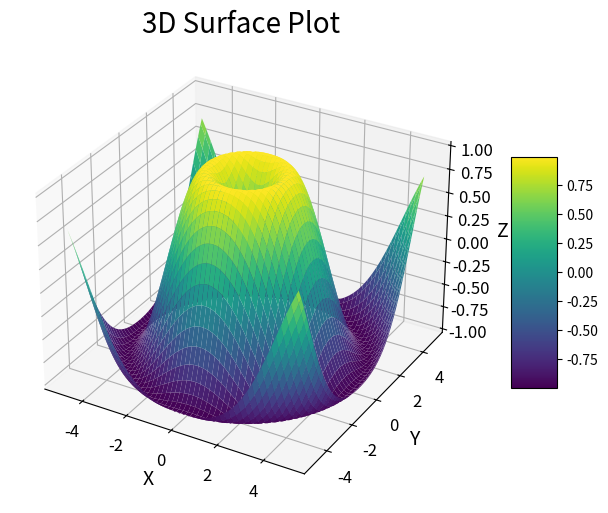

Python code for this plot:
import numpy as np
import matplotlib.pyplot as plt
from mpl_toolkits.mplot3d import Axes3D

# Generate data for the surface plot
x = np.linspace(-5, 5, 100)
y = np.linspace(-5, 5, 100)
x, y = np.meshgrid(x, y)
z = np.sin(np.sqrt(x**2 + y**2))

# Create a new figure
fig = plt.figure(figsize=(10, 6))
ax = fig.add_subplot(111, projection='3d')

# Plot the surface with a color gradient
surf = ax.plot_surface(x, y, z, cmap='viridis', edgecolor='none')

# Customize the appearance
ax.set_title('3D Surface Plot', fontsize=20)
ax.set_xlabel('X', fontsize=14)
ax.set_ylabel('Y', fontsize=14)
ax.set_zlabel('Z', fontsize=14)
ax.tick_params(axis='both', which='major', labelsize=12)
ax.grid(True)

# Add a color bar
fig.colorbar(surf, shrink=0.5, aspect=5)

# Show the plot
plt.show()
